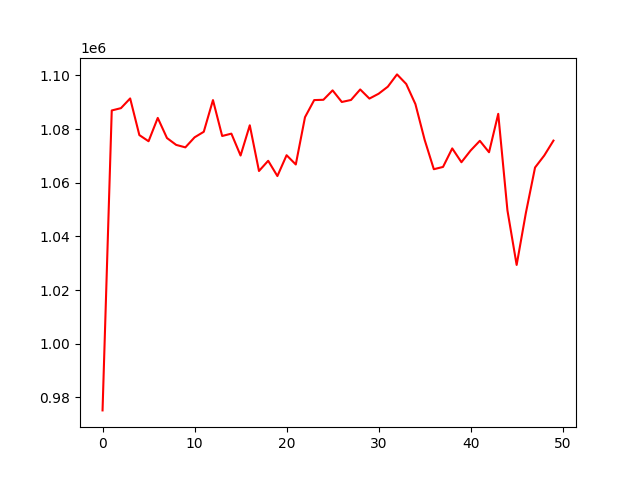

The table this chart was drawn from, first rows:
, 0
0, 975125
1, 1086923
2, 1087783
3, 1091404
4, 1077748
5, 1075447
6, 1084146
7, 1076649
8, 1074090
9, 1073166
10, 1076905
11, 1078975
12, 1090787
13, 1077407
14, 1078282
15, 1070127
16, 1081396
17, 1064358
18, 1068167
19, 1062472
20, 1070239
21, 1066786
22, 1084407
23, 1090790
24, 1090902
25, 1094411
26, 1090082
27, 1090833
28, 1094752
29, 1091351
30, 1093155
31, 1095782
32, 1100364
33, 1096794
34, 1089282
35, 1076001
36, 1065028
37, 1065872
38, 1072781
39, 1067626
40, 1072000
41, 1075607
42, 1071348
43, 1085659
44, 1049658
45, 1029336
46, 1048685
47, 1065661
48, 1070132
49, 1075685
